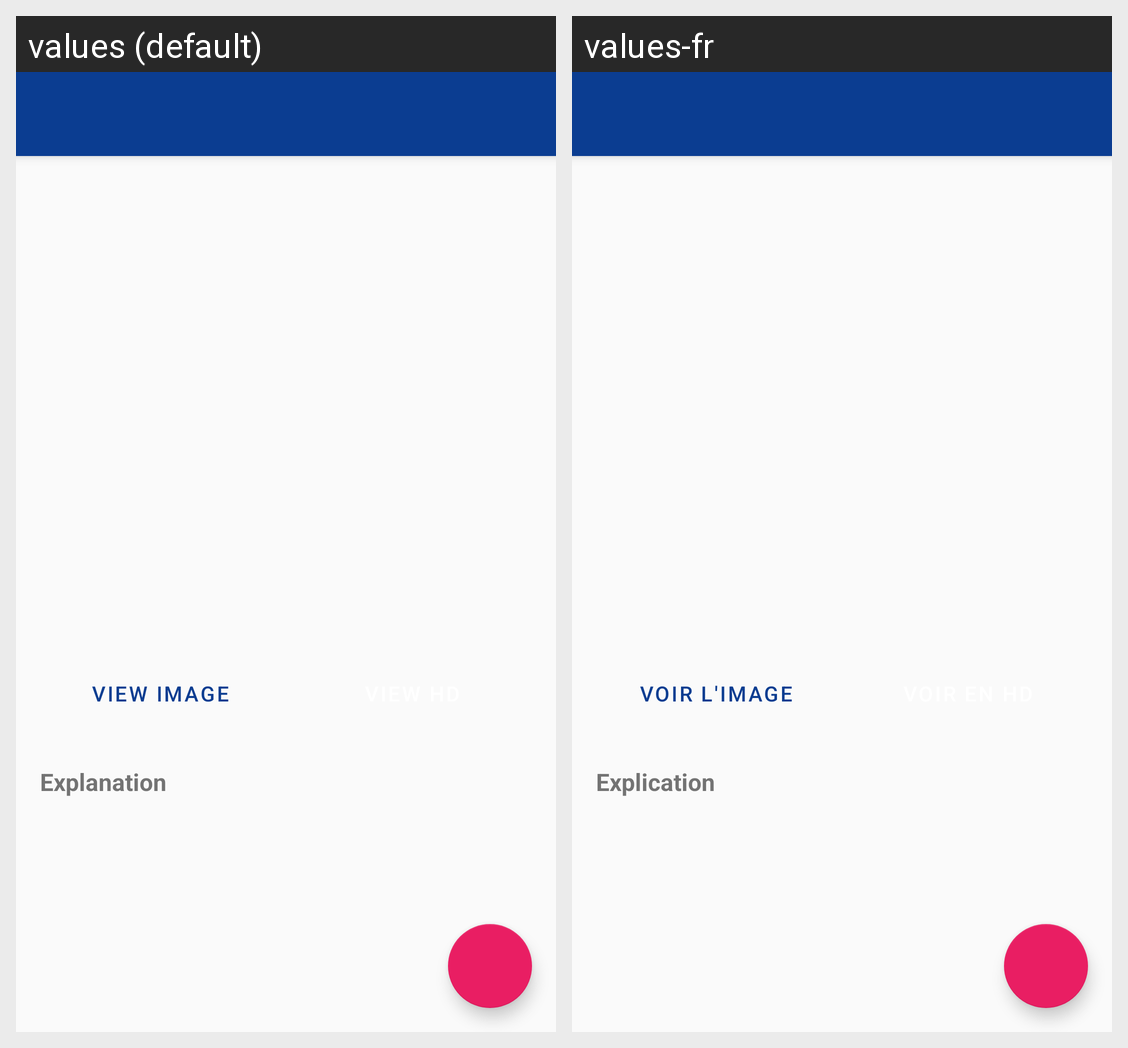

Strings drawn on this Android screen and how each of the app's shown locales translates them:
Android screen res/layout/activity_image_detail.xml rendered under 2 locales, left to right: values (default), values-fr. Device: Nexus 5 (rendered at 1080×1920; each locale shown at half size, 540×960, under a caption strip naming it); theme Theme.NASAImageOfTheDay.
Strings drawn on this screen, with the default value and each locale's value (text and hints the layout hard-codes, and strings that could not be matched under every locale, appear in the picture but are not listed):

view_image
  values: View Image
  values-fr: Voir l'image

explanation_label
  values: Explanation
  values-fr: Explication
